Run: headless pygame with SDL's dummy video driver; simulated clock (each Clock.tick advances the game by its frame time, no real sleeping); random seed 0; keys injected as events and as key.get_pressed() state; no mouse input.
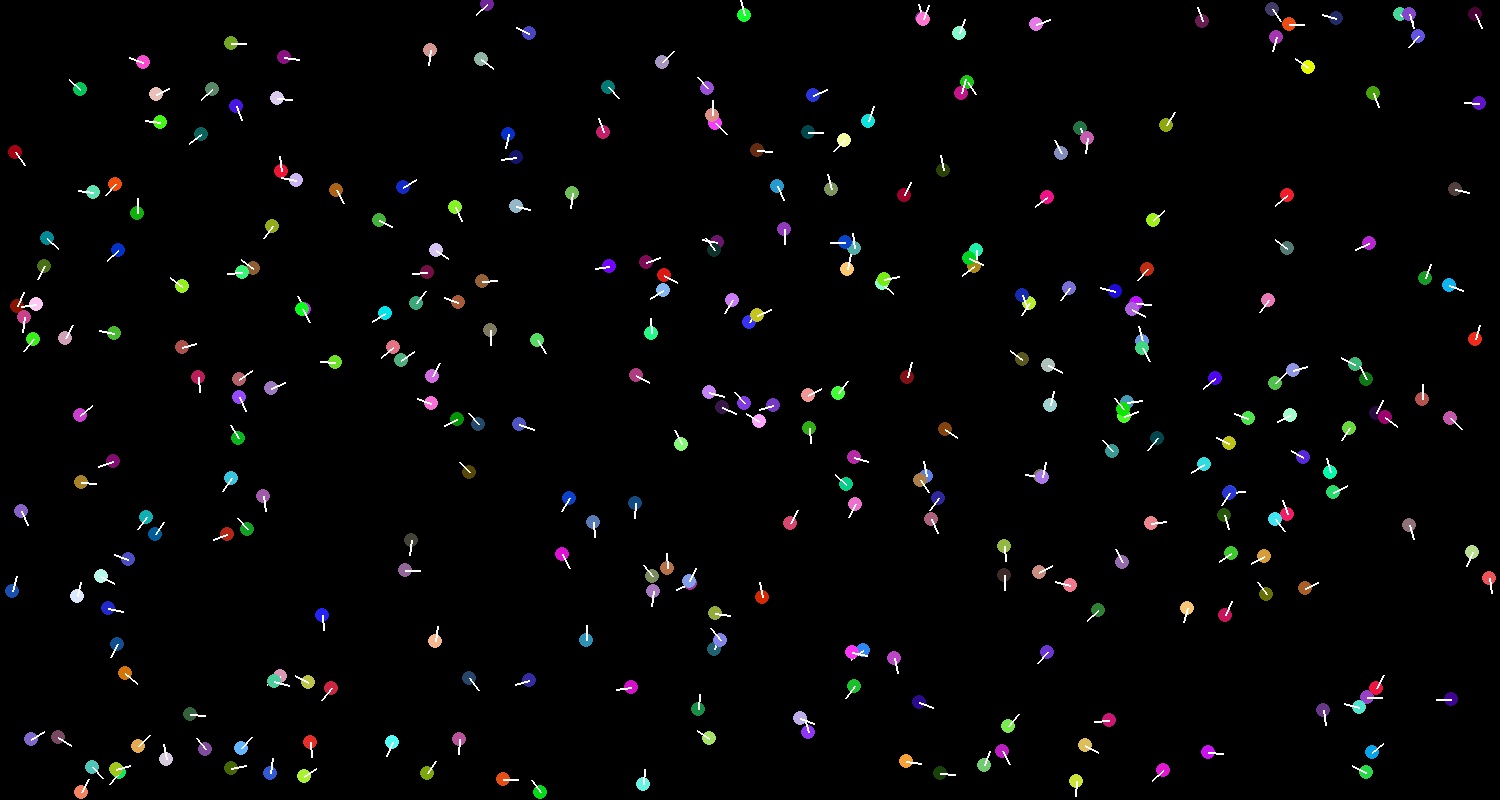
Frame 1 of 4 · flips 1–60 · no input
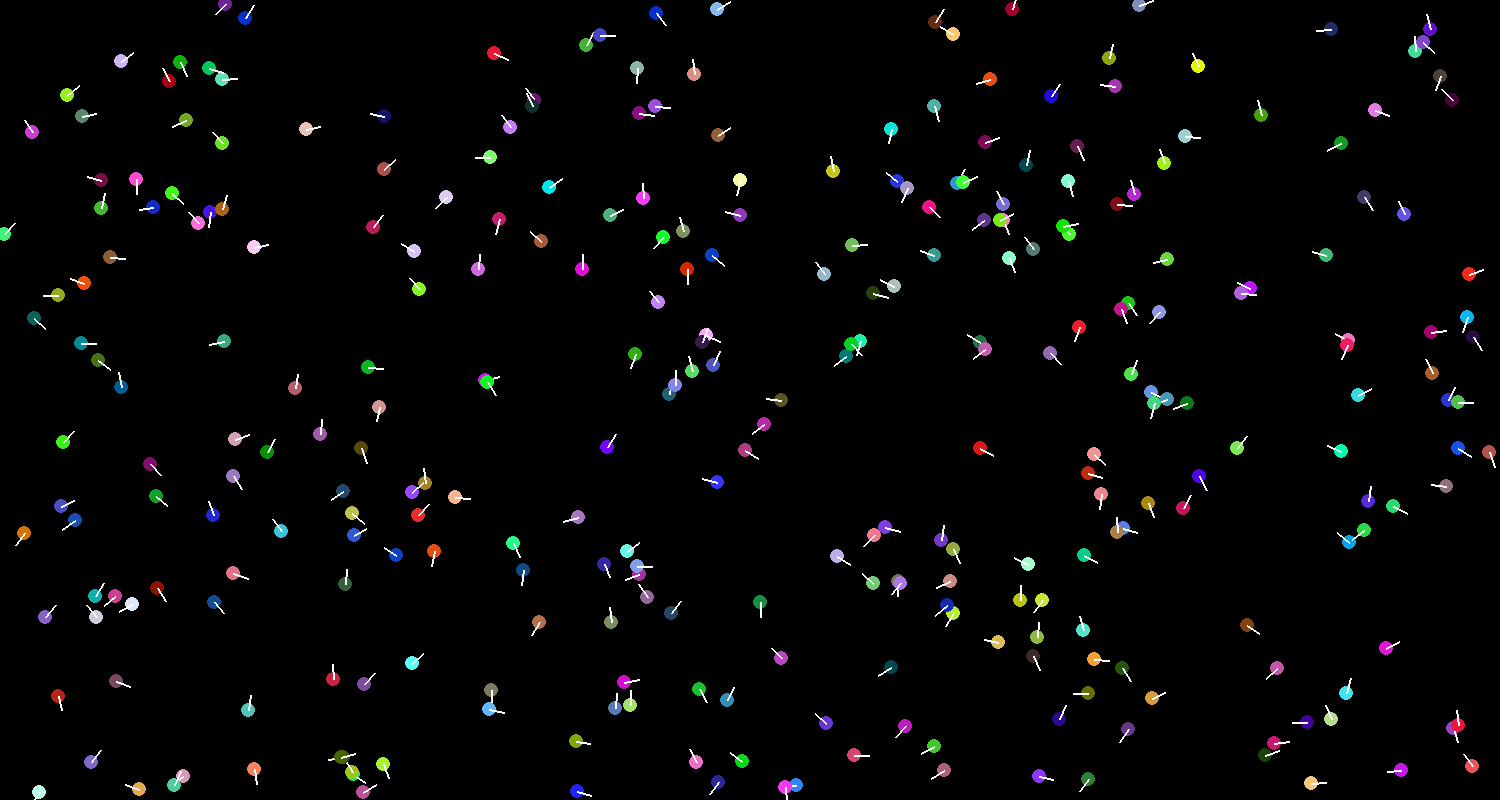
Frame 2 of 4 · flips 61–180 · tapped SPACE, RETURN · held RIGHT (→), D
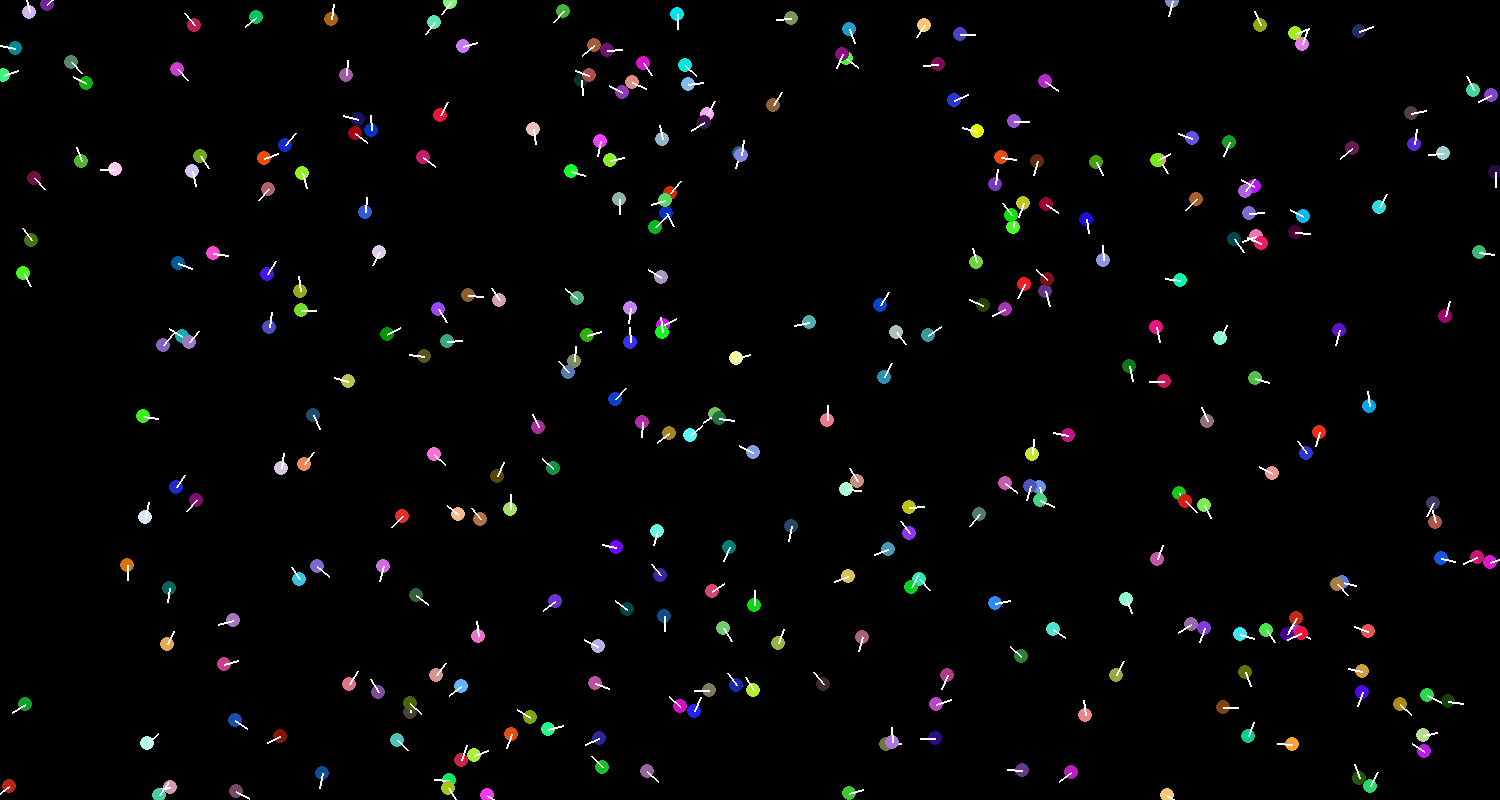
Frame 3 of 4 · flips 181–300 · held DOWN (↓), S
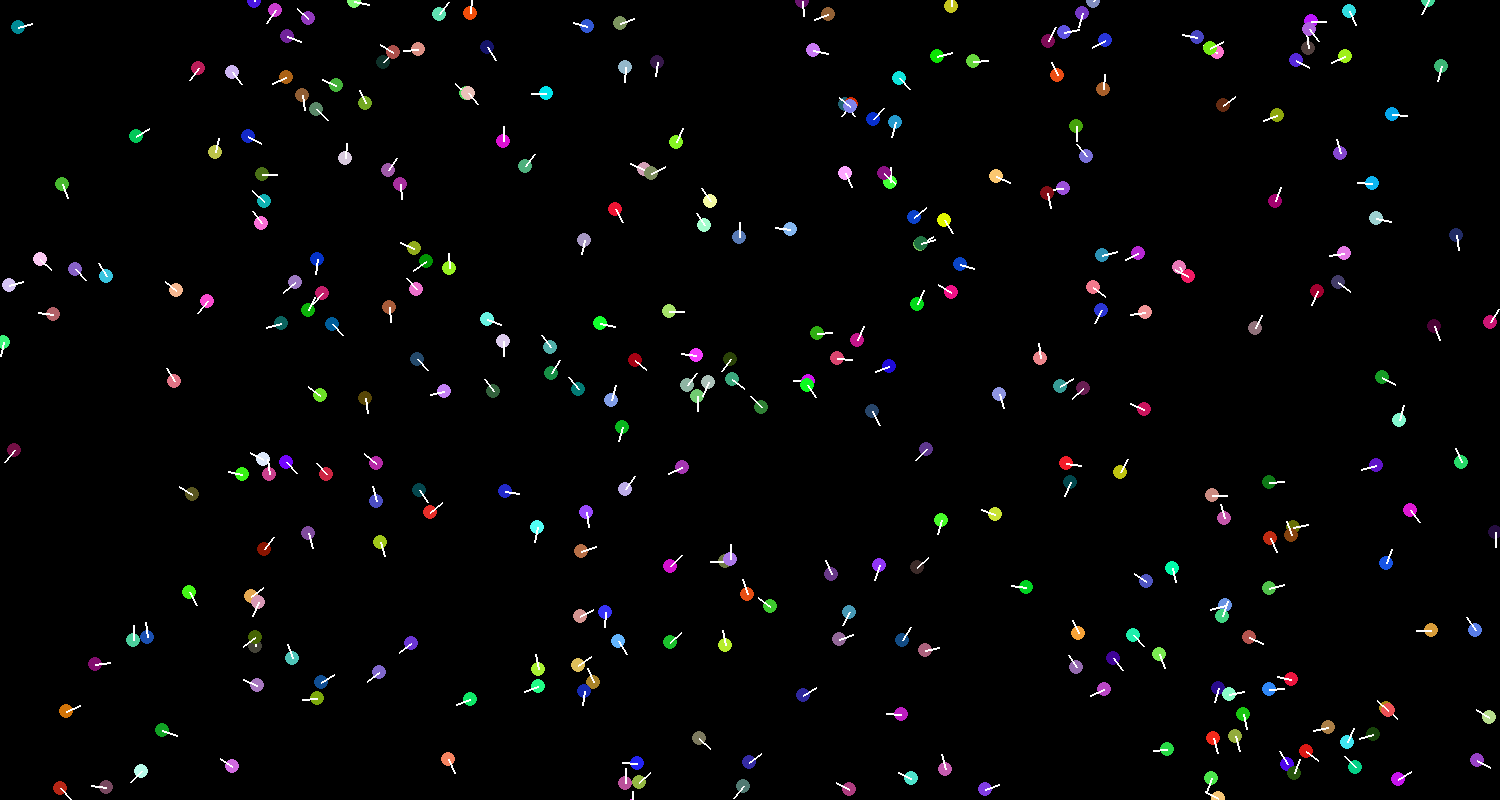
Frame 4 of 4 · flips 301–420 · held LEFT (←), A, UP (↑), W

The pygame program that drew these frames:

import pygame
import sys
import random
import math

# Constants
WIDTH = 1500
HEIGHT = 800
BLACK = (0, 0, 0)
WHITE = (255, 255, 255)
RADIUS = 7
SPEED = 3
VECTOR_SCALE = 0  # Factor to scale the velocity vector

# Initialize Pygame
pygame.init()
screen = pygame.display.set_mode((WIDTH, HEIGHT))
clock = pygame.time.Clock()

# Particle class
class Particle:
    def __init__(self, x, y, angle):
        self.x = x
        self.y = y
        self.color = (random.randint(0, 255), random.randint(0, 255), random.randint(0, 255))  # Random color
        self.angle = angle  # Angle of velocity vector
        self.speed = SPEED
        self.vector_length = self.speed * 5  # Length of velocity vector

    def draw(self):
        # Draw particle
        pygame.draw.circle(screen, self.color, (int(self.x), int(self.y)), RADIUS)
        # Draw velocity vector
        dx = self.vector_length * math.cos(self.angle)
        dy = self.vector_length * math.sin(self.angle)
        pygame.draw.line(screen, WHITE, (self.x, self.y), (self.x + dx, self.y + dy), 2)

    def update(self):
        self.x += self.speed * math.cos(self.angle)
        self.y += self.speed * math.sin(self.angle)

# Create particles with equal masses
particles = []
num_particles = 300
for i in range(num_particles):
    angle = random.uniform(0, 2*math.pi)  # Random initial angle
    particle = Particle(random.randint(RADIUS, WIDTH - RADIUS), random.randint(RADIUS, HEIGHT - RADIUS), angle)
    particles.append(particle)

# Main loop
running = True
while running:
    screen.fill(BLACK)

    # Event handling
    for event in pygame.event.get():
        if event.type == pygame.QUIT:
            running = False

    # Update particles
    for particle in particles:
        particle.update()

    # Check collision with walls
    for particle in particles:
        if particle.x <= RADIUS or particle.x >= WIDTH - RADIUS:
            particle.angle = math.pi - particle.angle

        if particle.y <= RADIUS or particle.y >= HEIGHT - RADIUS:
            particle.angle = -particle.angle

    # Check collision between particles
    for i, particle in enumerate(particles):
        for other_particle in particles[i + 1:]:
            distance = math.sqrt((particle.x - other_particle.x)**2 + (particle.y - other_particle.y)**2)
            if distance <= 2 * RADIUS:
                # Adjust angles to simulate elastic collision
                angle_diff = particle.angle - other_particle.angle
                particle.angle -= angle_diff
                other_particle.angle += angle_diff

    # Draw particles
    for particle in particles:
        particle.draw()

    pygame.display.flip()
    clock.tick(60)

pygame.quit()
sys.exit()
